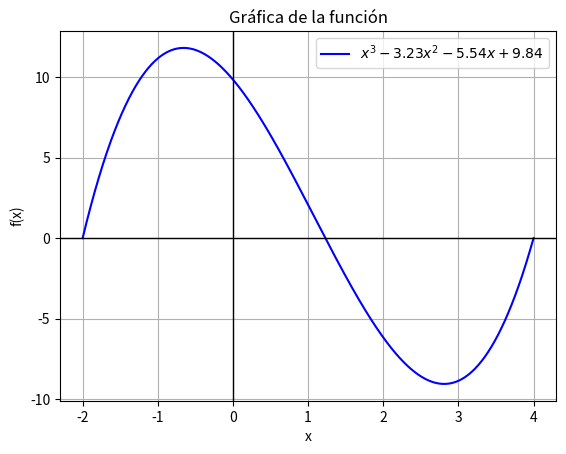

This figure's Python source:
# -*- coding: utf-8 -*-
"""
Created on Wed Apr 30 14:29:27 2025

[redacted]
"""
import sys
from numpy import sign
from math import sin,cos,tan
import math
import numpy as np
from numpy import sign
import matplotlib.pyplot as plt
from math import *

# =============================================================================
# PREGUNTA 1
# =============================================================================

def newtonRaphson(f,df,a,b,tol=1.0e-9):
  fa = f(a)
  if fa == 0: return a
  fb = f(b)
  if fb == 0: return b
  if sign(fa) == sign(fb): err('La raiz no esta en el intervalo')
  x = 0.5*(a + b)
  for i in range(30):
    print(i)
    fx = f(x)
    if fx == 0.0: return x 
    if sign(fa) != sign(fx): b = x # Haz el intervalo mas pequeño
    else: a = x
    dfx = df(x)  
    try: dx = -fx/dfx # Trata un paso con la expresion de Delta x
    except ZeroDivisionError: dx = b - a # Si division diverge, intervalo afuera
    x = x + dx # avanza en x
    if (b - x)*(x - a) < 0.0: # Si el resultado esta fuera, usa biseccion
      dx = 0.5*(b - a)
      x = a + dx 
    if abs(dx) < tol*max(abs(b),1.0): return x # Checa la convergencia y sal
  print('Too many iterations in Newton-Raphson')


def f(x): return x**3 - 75
def df(x): return 3*x**2

root = newtonRaphson(f, df, 3, 5, tol=1.0e-4)
print('Raíz cúbica de 75 ≈', round(root, 4))




# =============================================================================
# EJERCICIO 2
# =============================================================================


    

### GRAFICAR PARA VER DONDE LA FUNCION ES 0 Y ELEGIR MIS LIMITES ####


def f(x):
    return x**3 - 3.23*x**2 - 5.54*x + 9.84


x_vals = np.linspace(-2, 4, 1000)  
y_vals = f(x_vals)


plt.plot(x_vals, y_vals, label=r'$x^3 - 3.23x^2 - 5.54x + 9.84$', color='blue')
plt.axhline(0, color='black', linewidth=1)  # Línea horizontal en y=0
plt.axvline(0, color='black', linewidth=1)  # Línea vertical en x=0
plt.grid(True)
plt.legend()
plt.xlabel('x')
plt.ylabel('f(x)')
plt.title('Gráfica de la función')


plt.show()




def y(x):                    # define la funcion y(x)
  y =x**3 - 3.23*x**2 - 5.54*x + 9.84
  return y

x1 = 1 # peticion de valor x1
x2 = 2 # peticion de valor x2
y1 = y(x1)                                    # evalua la funcion y(x1)
y2 = y(x2)                                    # evalua la funcion y(x1)

if y1*y2 > 0:                                 # prueba si los signos son iguales
  print('No hay raices en el intervalo')
  exit

for i in range(100):
  xh = (x1+x2)/2
  yh = y(xh)                                  # evalua la funcion y(xh)
  y1 = y(x1)                                  # evalua la funcion y(x1)
  if abs(y1) < 1.0e-6:
    break
  elif y1*yh < 0:
    x2 = xh
  else:
    x1 = xh
print('La raiz es: %.5f' % x1)
print('Numero de bisecciones: %d' % (i+1))

print('La raíz más pequeña es: %.5f' % x1)
print('Número de iteraciones realizadas: %d' % i)


# =============================================================================
# EJERCICIO 3
# =============================================================================





#Diferencias finitas

"Con aproximacion de diferencias finitas: primeras centrales tenemos que:"  
"f'(x)=[f(x+h) - f(x) / h]"

x = [2.36, 2.37, 2.38, 2.39]
fx= [0.85866, 0.86289, 0.86710, 0.87129]
h = x[1] - x[0]  

df=(fx[1] - fx[0])/h
print("la derivada de f(2.36) es",df)

#SEGUNDA DERIVADA

"f''(x+2*h)-2*f(x+h)+f(x))/(h**2)"

d2f=(fx[2]-2*fx[1]+fx[0])/(h**2)
print("la segunda derivada de f(2.36) es", d2f)


# =============================================================================
# EJERCICIO 4
# =============================================================================



"""):"""
